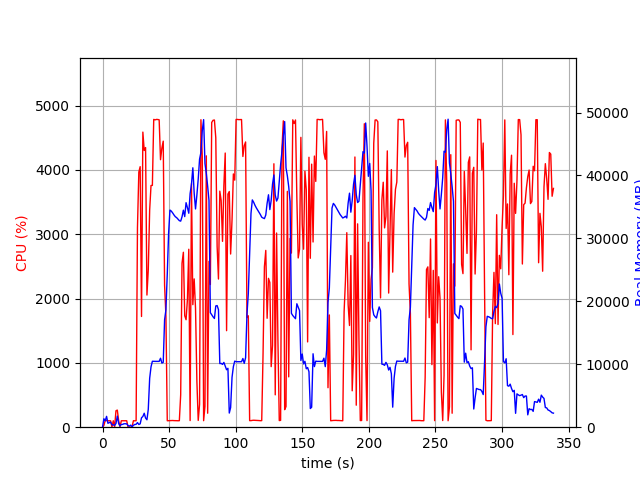

Data behind this chart, as committed beside it:
elapsed_time, nproc, cpu, mem_real, mem_virtual
3.838539123535156e-05, 1, 0.0, 6.215, 2003
1.006, 21, 28.8, 1340, 9580
2.015, 5, 105.1, 1011, 3176
3.023, 18, 102.2, 1723, 8082
4.031, 3, 100.1, 622.3, 2203
5.04, 3, 99.2, 729.5, 2299
6.048, 3, 99.3, 822.1, 2411
7.056, 4, 3.0, 373.8, 2132
8.065, 3, 100.3, 368.4, 1859
9.072, 3, 3.0, 310.8, 1813
10.08, 4, 256.0, 582.7, 2456
11.09, 11, 265.9, 1768, 5553
12.1, 4, 101.3, 590.9, 2428
13.1, 4, 4.0, 202.6, 1839
14.11, 3, 100.2, 436, 2037
15.12, 3, 100.2, 448.9, 2097
16.13, 3, 99.2, 549.8, 2245
17.14, 3, 100.3, 549.8, 2245
18.14, 3, 100.3, 525.2, 2245
19.15, 3, 0.0, 261.9, 1860
20.16, 3, 1.0, 165.2, 1814
21.17, 3, 0.0, 331.4, 1913
22.18, 1, 6.9, 51.98, 96.73
23.19, 1, 100.9, 303.2, 1329
24.2, 1, 99.0, 433.3, 1457
25.21, 1, 101.0, 459.3, 1991
26.22, 1, 3100, 734.8, 5460
27.24, 1, 3966, 431.1, 5460
28.25, 1, 4050, 531.5, 5460
29.27, 1, 1721, 1497, 7312
30.28, 1, 4587, 1705, 7312
31.29, 1, 4301, 2219, 7312
32.31, 1, 4347, 1453, 7312
33.33, 1, 2054, 1180, 8336
34.34, 1, 2445, 2838, 9432
35.39, 1, 3378, 7775, 13282
36.4, 1, 3757, 9581, 23070
37.42, 1, 3759, 10477, 23070
38.44, 1, 4784, 10462, 23070
39.46, 1, 4778, 10462, 23070
40.48, 1, 4784, 10462, 23070
41.5, 1, 4783, 10459, 23070
42.51, 1, 4778, 10459, 23070
43.54, 1, 4158, 10959, 23070
44.55, 1, 4338, 10193, 23070
45.57, 1, 4446, 10297, 25464
46.59, 1, 2209, 17058, 38224
47.59, 1, 1729, 18637, 58704
48.6, 1, 100.3, 24315, 58704
49.61, 1, 101.2, 30832, 58704
50.62, 1, 103.2, 34504, 58704
51.62, 1, 103.2, 34338, 58704
52.63, 1, 104.2, 34056, 58704
53.64, 1, 102.3, 33728, 58704
54.65, 1, 102.2, 33450, 58704
55.65, 1, 101.3, 33296, 58704
56.66, 1, 100.2, 33070, 58704
57.67, 1, 101.3, 32822, 58704
58.68, 1, 502.7, 32743, 58704
59.68, 1, 2548, 33427, 58704
... 275 more rows
